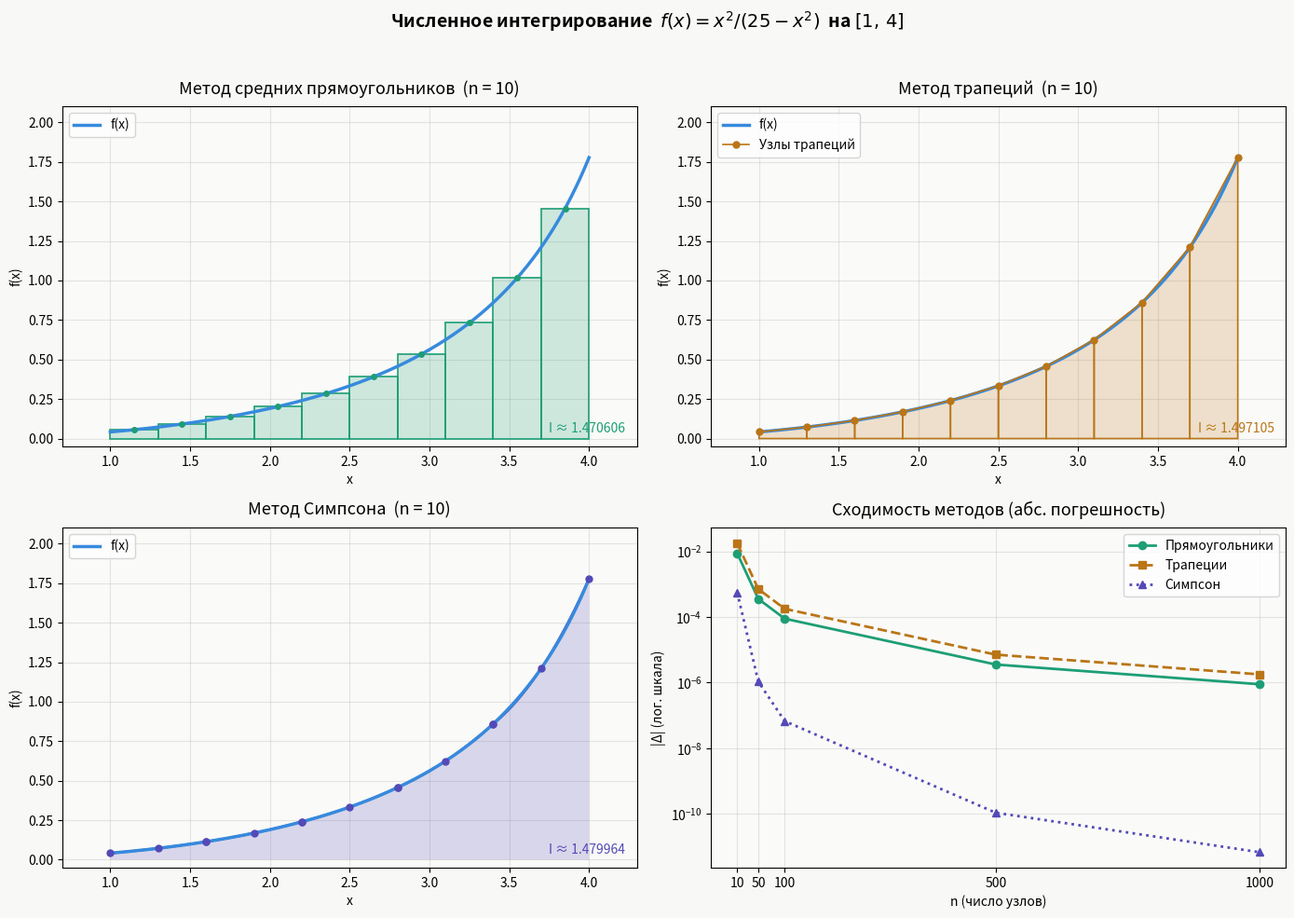

Generate this figure with matplotlib:
"""
Численное интегрирование функции f(x) = x^2 / (25 - x^2) на отрезке [1, 4]

Точное значение: -3 + (5/2) * ln(6) ≈ 1.47940007...

Методы:
  1. Метод средних прямоугольников
  2. Метод трапеций
  3. Метод Симпсона

Для каждого метода:
  - вычисление при n in {10, 50, 100, 500, 1000}
  - абсолютная и относительная погрешность
  - визуализация аппроксимирующих фигур при n = 10
"""

import math
import numpy as np
import matplotlib.pyplot as plt
from matplotlib.patches import Polygon

# ─────────────────────────────────────────────
#  Параметры задачи
# ─────────────────────────────────────────────
a, b = 1.0, 4.0
NS = [10, 50, 100, 500, 1000]
EXACT = -3 + 2.5 * math.log(6)          # аналитическое значение


def f(x):
    return x ** 2 / (25 - x ** 2)


# ─────────────────────────────────────────────
#  Численные методы
# ─────────────────────────────────────────────
def midpoint_rect(n: int) -> float:
    """Метод средних прямоугольников."""
    h = (b - a) / n
    return h * sum(f(a + h * (i + 0.5)) for i in range(n))


def trapezoid(n: int) -> float:
    """Метод трапеций."""
    h = (b - a) / n
    s = f(a) + f(b)
    s += 2 * sum(f(a + h * i) for i in range(1, n))
    return s * h / 2


def simpson(n: int) -> float:
    """Метод Симпсона (n должно быть чётным)."""
    if n % 2 != 0:
        n += 1
    h = (b - a) / n
    s = f(a) + f(b)
    for i in range(1, n):
        s += (4 if i % 2 != 0 else 2) * f(a + h * i)
    return s * h / 3


# ─────────────────────────────────────────────
#  Погрешности
# ─────────────────────────────────────────────
def abs_error(approx: float) -> float:
    return abs(approx - EXACT)


def rel_error(approx: float) -> float:
    return abs_error(approx) / abs(EXACT) * 100


# ─────────────────────────────────────────────
#  Таблицы результатов
# ─────────────────────────────────────────────
def print_table(method_name: str, method_fn):
    print(f"\n{'='*70}")
    print(f"  {method_name}")
    print(f"{'='*70}")
    print(f"  Точное значение: {EXACT:.10f}")
    print(f"{'─'*70}")
    print(f"  {'n':>6}  {'Значение':>16}  {'|Δ| абс.':>16}  {'δ% отн.':>14}")
    print(f"{'─'*70}")
    for n in NS:
        v = method_fn(n)
        ae = abs_error(v)
        re = rel_error(v)
        print(f"  {n:>6}  {v:>16.10f}  {ae:>16.2e}  {re:>13.8f}%")
    print(f"{'─'*70}")


# ─────────────────────────────────────────────
#  Визуализация — прямоугольники
# ─────────────────────────────────────────────
def plot_midpoint(ax, n=10):
    h = (b - a) / n
    x_fine = np.linspace(a, b, 600)
    ax.plot(x_fine, f(x_fine), color='#378ADD', linewidth=2.5, label='f(x)', zorder=5)

    for i in range(n):
        x0, x1 = a + h * i, a + h * (i + 1)
        xm = (x0 + x1) / 2
        ym = f(xm)
        rect = plt.Rectangle((x0, 0), h, ym,
                              facecolor='#1D9E7533', edgecolor='#1D9E75',
                              linewidth=1.2, zorder=3)
        ax.add_patch(rect)
        ax.plot(xm, ym, 'o', color='#1D9E75', ms=4, zorder=6)

    ax.set_title(f'Метод средних прямоугольников  (n = {n})', fontsize=13, pad=10)
    ax.set_xlabel('x')
    ax.set_ylabel('f(x)')
    ax.set_xlim(0.7, 4.3)
    ax.set_ylim(-0.05, 2.1)
    ax.legend(loc='upper left', fontsize=10)
    ax.grid(True, alpha=0.3)
    val = midpoint_rect(n)
    ax.text(0.98, 0.04, f'I ≈ {val:.6f}', transform=ax.transAxes,
            ha='right', fontsize=10, color='#1D9E75')


# ─────────────────────────────────────────────
#  Визуализация — трапеции
# ─────────────────────────────────────────────
def plot_trapezoid(ax, n=10):
    h = (b - a) / n
    x_fine = np.linspace(a, b, 600)
    ax.plot(x_fine, f(x_fine), color='#378ADD', linewidth=2.5, label='f(x)', zorder=5)

    nodes_x = [a + h * i for i in range(n + 1)]
    nodes_y = [f(x) for x in nodes_x]

    for i in range(n):
        xs = [nodes_x[i], nodes_x[i+1], nodes_x[i+1], nodes_x[i]]
        ys = [0, 0, nodes_y[i+1], nodes_y[i]]
        poly = Polygon(list(zip(xs, ys)),
                       facecolor='#BA751733', edgecolor='#BA7517',
                       linewidth=1.2, zorder=3)
        ax.add_patch(poly)

    ax.plot(nodes_x, nodes_y, 'o-', color='#BA7517', ms=5,
            linewidth=1.2, zorder=6, label='Узлы трапеций')

    ax.set_title(f'Метод трапеций  (n = {n})', fontsize=13, pad=10)
    ax.set_xlabel('x')
    ax.set_ylabel('f(x)')
    ax.set_xlim(0.7, 4.3)
    ax.set_ylim(-0.05, 2.1)
    ax.legend(loc='upper left', fontsize=10)
    ax.grid(True, alpha=0.3)
    val = trapezoid(n)
    ax.text(0.98, 0.04, f'I ≈ {val:.6f}', transform=ax.transAxes,
            ha='right', fontsize=10, color='#BA7517')


# ─────────────────────────────────────────────
#  Визуализация — Симпсон
# ─────────────────────────────────────────────
def plot_simpson(ax, n=10):
    if n % 2 != 0:
        n += 1
    h = (b - a) / n
    x_fine = np.linspace(a, b, 600)
    ax.plot(x_fine, f(x_fine), color='#378ADD', linewidth=2.5, label='f(x)', zorder=5)

    for i in range(0, n, 2):
        x0, x1, x2 = a + h * i, a + h * (i + 1), a + h * (i + 2)
        y0, y1, y2 = f(x0), f(x1), f(x2)

        # коэффициенты параболы через три точки
        d = h
        A = (y0 - 2*y1 + y2) / (2 * d**2)
        B = (y2 - y0) / (2 * d)
        C = y1

        # точки параболы
        t = np.linspace(x0, x2, 60)
        dx = t - x1
        y_par = A * dx**2 + B * dx + C

        # заливка
        ax.fill_between(t, 0, y_par,
                        facecolor='#534AB733', edgecolor='none', zorder=3)
        # контур
        ax.plot(t, y_par, color='#534AB7', linewidth=1.8, zorder=4)

        # узлы
        ax.plot([x0, x1, x2], [y0, y1, y2], 'o',
                color='#534AB7', ms=5, zorder=6)

    ax.set_title(f'Метод Симпсона  (n = {n})', fontsize=13, pad=10)
    ax.set_xlabel('x')
    ax.set_ylabel('f(x)')
    ax.set_xlim(0.7, 4.3)
    ax.set_ylim(-0.05, 2.1)
    ax.legend(loc='upper left', fontsize=10)
    ax.grid(True, alpha=0.3)
    val = simpson(n)
    ax.text(0.98, 0.04, f'I ≈ {val:.6f}', transform=ax.transAxes,
            ha='right', fontsize=10, color='#534AB7')


# ─────────────────────────────────────────────
#  График сходимости
# ─────────────────────────────────────────────
def plot_convergence(ax):
    ae_rect = [abs_error(midpoint_rect(n)) for n in NS]
    ae_trap = [abs_error(trapezoid(n))     for n in NS]
    ae_simp = [abs_error(simpson(n))       for n in NS]

    ax.semilogy(NS, ae_rect, 'o-',  color='#1D9E75', label='Прямоугольники', linewidth=2)
    ax.semilogy(NS, ae_trap, 's--', color='#BA7517', label='Трапеции',       linewidth=2)
    ax.semilogy(NS, ae_simp, '^:',  color='#534AB7', label='Симпсон',        linewidth=2)

    ax.set_title('Сходимость методов (абс. погрешность)', fontsize=13, pad=10)
    ax.set_xlabel('n (число узлов)')
    ax.set_ylabel('|Δ| (лог. шкала)')
    ax.set_xticks(NS)
    ax.legend(fontsize=10)
    ax.grid(True, which='both', alpha=0.3)


# ─────────────────────────────────────────────
#  Главная функция
# ─────────────────────────────────────────────
def main():
    print("\n" + "="*70)
    print("  ЧИСЛЕННОЕ ИНТЕГРИРОВАНИЕ  f(x) = x² / (25 − x²)  на [1, 4]")
    print("="*70)
    print(f"\n  Точное значение: EXACT = −3 + (5/2)·ln(6) = {EXACT:.10f}")

    print_table("Метод средних прямоугольников", midpoint_rect)
    print_table("Метод трапеций",                trapezoid)
    print_table("Метод Симпсона",                simpson)

    # ── Итоговое сравнение ──────────────────────────────────────
    print(f"\n{'='*70}")
    print("  ИТОГОВОЕ СРАВНЕНИЕ при n = 1000")
    print(f"{'─'*70}")
    for name, fn in [("Прямоугольники", midpoint_rect),
                     ("Трапеции",       trapezoid),
                     ("Симпсон",        simpson)]:
        v = fn(1000)
        print(f"  {name:<20} I = {v:.10f}   |Δ| = {abs_error(v):.2e}   "
              f"δ = {rel_error(v):.2e}%")
    print(f"{'='*70}\n")

    # ── Графики ─────────────────────────────────────────────────
    fig, axes = plt.subplots(2, 2, figsize=(14, 10))
    fig.suptitle('Численное интегрирование  $f(x)=x^2/(25-x^2)$  на $[1,\\,4]$',
                 fontsize=14, fontweight='bold', y=0.98)
    fig.patch.set_facecolor('#F8F8F6')
    for ax in axes.flat:
        ax.set_facecolor('#FAFAF8')

    plot_midpoint(axes[0, 0])
    plot_trapezoid(axes[0, 1])
    plot_simpson(axes[1, 0])
    plot_convergence(axes[1, 1])

    plt.tight_layout(rect=[0, 0, 1, 0.96])
    plt.savefig('numerical_integration.png', dpi=150, bbox_inches='tight')
    print("  Графики сохранены в numerical_integration.png")
    plt.show()


if __name__ == '__main__':
    main()
